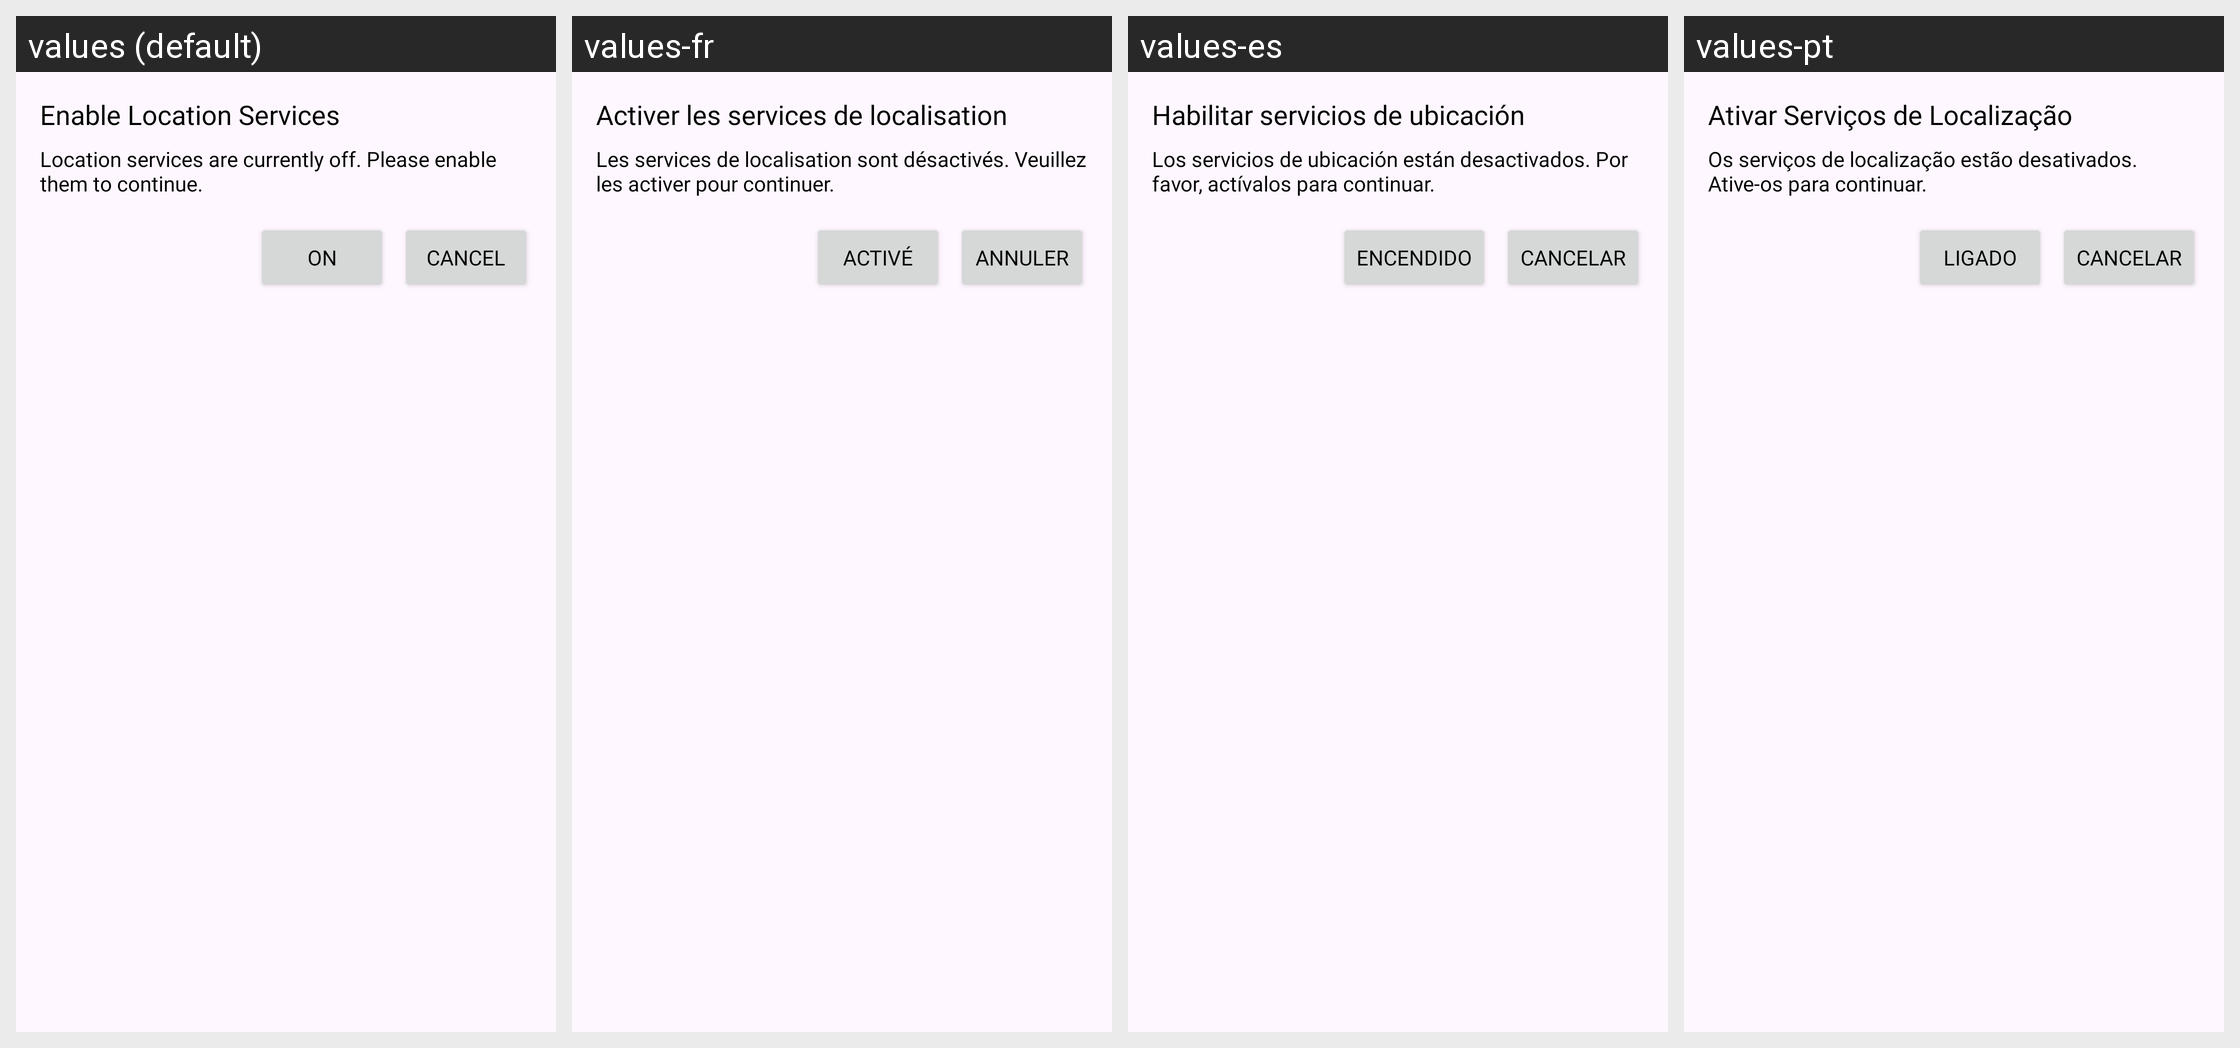

For this localized Android screen grid, give each drawn string resource with its value in every locale shown.
Android screen res/layout/dialog_location_enable.xml rendered under 4 locales, left to right: values (default), values-fr, values-es, values-pt. Device: Nexus 5 (rendered at 1080×1920; each locale shown at half size, 540×960, under a caption strip naming it); theme Theme.LiveState.
Other locales in the repository, not shown: values-de, values-hi, values-in, values-ja, values-vi.
Strings drawn on this screen, with the default value and each locale's value (text and hints the layout hard-codes, and strings that could not be matched under every locale, appear in the picture but are not listed):

location_service_disabled
  values: Enable Location Services
  values-fr: Activer les services de localisation
  values-es: Habilitar servicios de ubicación
  values-pt: Ativar Serviços de Localização

location_services_are_currently_off_Please_enable_them_to_continue
  values: Location services are currently off. Please enable them to continue.
  values-fr: Les services de localisation sont désactivés. Veuillez les activer pour continuer.
  values-es: Los servicios de ubicación están desactivados. Por favor, actívalos para continuar.
  values-pt: Os serviços de localização estão desativados. Ative-os para continuar.

on
  values: ON
  values-fr: ACTIVÉ
  values-es: ENCENDIDO
  values-pt: LIGADO

cancel
  values: Cancel
  values-fr: Annuler
  values-es: Cancelar
  values-pt: Cancelar
